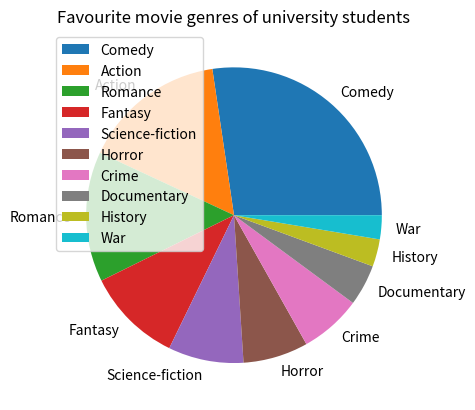

Here is the Python script that generated this plot:
import matplotlib.pyplot as plt
# Create a dictionary containing the information in the table 
mydict = {"Comedy" : 73, "Action" : 42, "Romance" : 38, "Fantasy" : 28, "Science-fiction" : 22, "Horror" : 19, "Crime" : 18, "Documentary" : 12, "History" : 8, "War" : 7} 
print (mydict)

# Plot the pie chart with a title and a legend
labels = list(mydict.keys())
values = list(mydict.values())
plt.pie(values, labels=labels) 
plt.title('Favourite movie genres of university students')        
plt.legend(loc='best')
plt.show()          


# Create a variable of the requested genre that can be modified
requested_genre = "Action"
print(f"The number of university students who prefer {requested_genre} is {mydict[requested_genre]}.")